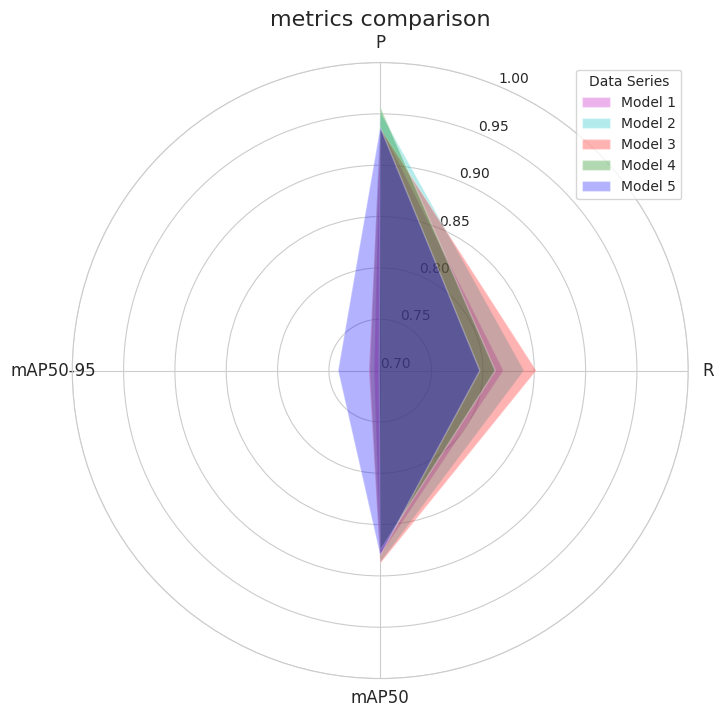

Python code for this plot:
import matplotlib.pyplot as plt
import pandas as pd
import numpy as np
import seaborn as sns

# 示例医疗数据：不同指标的两个数据系列的数值
data = pd.DataFrame({
    'Indicator': ['P', 'R', 'mAP50', 'mAP50-95'],
    'yolo9': [0.957, 0.812, 0.875, 0.701],
    'yolo8': [0.937, 0.797, 0.88, 0.741],
    'tfd': [0.938, 0.82, 0.88, 0.706],
    'ema2': [0.952, 0.84, 0.887, 0.71],
    'ema3': [0.936, 0.852, 0.888, 0.711],
})

# 创建雷达图
plt.figure(figsize=(8, 8))
sns.set_style("whitegrid")

# 设置雷达图的角度和标签
categories = list(data['Indicator'])
N = len(categories)
angles = [n / float(N) * 2 * np.pi for n in range(N)]
angles += angles[:1]

# 绘制雷达图的轴线
ax = plt.subplot(111, polar=True)
ax.set_theta_offset(np.pi / 2)
ax.set_theta_direction(-1)
plt.xticks(angles[:-1], categories, fontsize=12)
ax.set_ylim(0.7, 1)
# ax.set_yticks(np.arange(0, 1, 10))


# 使用亮色绘制两个数据系列
values_series1 = list(data['tfd'])
values_series1 += values_series1[:1]
ax.fill(angles, values_series1, 'm', alpha=0.3, label='Model 1')

values_series2 = list(data['ema2'])
values_series2 += values_series2[:1]
ax.fill(angles, values_series2, 'c', alpha=0.3, label='Model 2')

values_series3 = list(data['ema3'])
values_series3 += values_series3[:1]
ax.fill(angles, values_series3, 'r', alpha=0.3, label='Model 3')


values_series4 = list(data['yolo9'])
values_series4 += values_series4[:1]
ax.fill(angles, values_series4, 'g', alpha=0.3, label='Model 4')

values_series5 = list(data['yolo8'])
values_series5 += values_series5[:1]
ax.fill(angles, values_series5, 'b', alpha=0.3, label='Model 5')
# 添加标题和图例
plt.title("metrics comparison", fontsize=16)
plt.legend(loc='upper right', title="Data Series")

# 显示雷达图
plt.show()